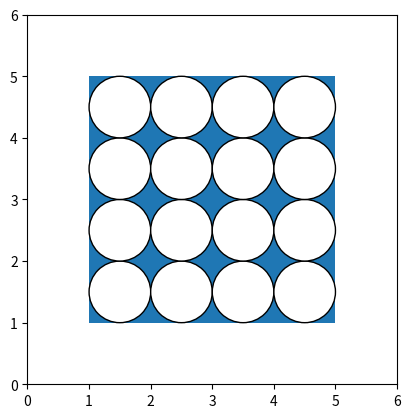

Python code for this plot:
'''
Draw a square
'''
from matplotlib import pyplot as plt


def draw_square():
    ax = plt.axes(xlim=(0, 6), ylim=(0, 6))
    square = plt.Polygon([(1, 1), (5, 1), (5, 5), (1, 5)], closed=True)
    ax.add_patch(square)
    ax.set_aspect('equal')

    y = 1.5
    while y < 5:
        x = 1.5
        while x < 5:
            c = create_circle(x, y)
            ax.add_patch(c)
            x += 1.0
        y += 1.0

    plt.show()


def create_circle(x, y):
    circle = plt.Circle((x, y), radius=0.5, ec='black', fc='white')
    return circle


if __name__ == '__main__':
    draw_square()
